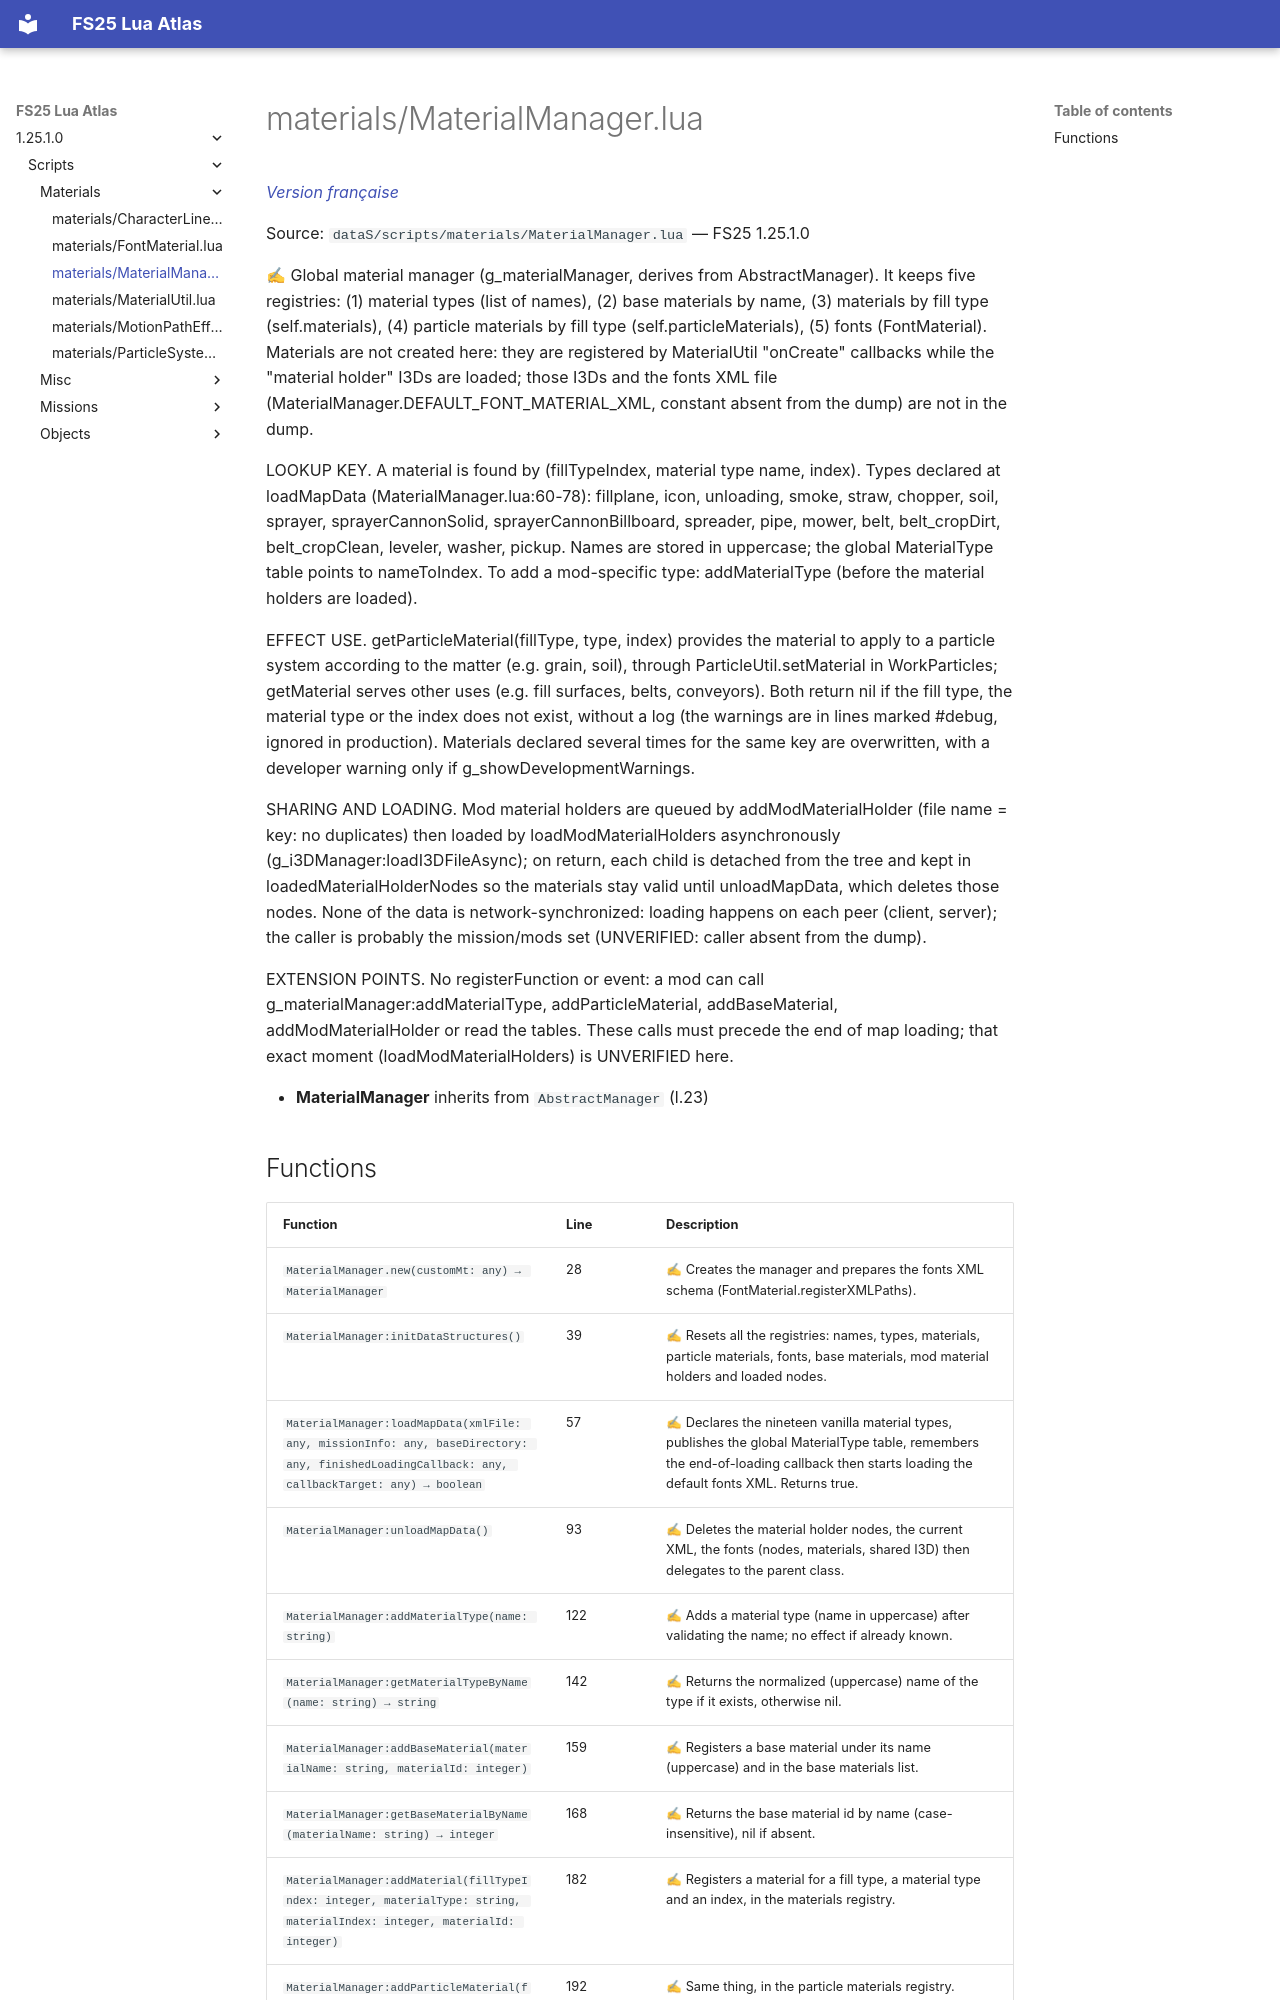

repository: Tim0219800/fs25-lua-atlas · page: 1.25.1.0/scripts/materials/MaterialManager.html · generator: mkdocs

# materials/MaterialManager.lua

*[Version française](../../fr/scripts/materials/MaterialManager.md)*

Source: `dataS/scripts/materials/MaterialManager.lua` — FS25 1.25.1.0

✍ Global material manager (g_materialManager, derives from AbstractManager). It keeps five registries: (1) material types (list of names), (2) base materials by name, (3) materials by fill type (self.materials), (4) particle materials by fill type (self.particleMaterials), (5) fonts (FontMaterial). Materials are not created here: they are registered by MaterialUtil "onCreate" callbacks while the "material holder" I3Ds are loaded; those I3Ds and the fonts XML file (MaterialManager.DEFAULT_FONT_MATERIAL_XML, constant absent from the dump) are not in the dump.

LOOKUP KEY. A material is found by (fillTypeIndex, material type name, index). Types declared at loadMapData (MaterialManager.lua:60-78): fillplane, icon, unloading, smoke, straw, chopper, soil, sprayer, sprayerCannonSolid, sprayerCannonBillboard, spreader, pipe, mower, belt, belt_cropDirt, belt_cropClean, leveler, washer, pickup. Names are stored in uppercase; the global MaterialType table points to nameToIndex. To add a mod-specific type: addMaterialType (before the material holders are loaded).

EFFECT USE. getParticleMaterial(fillType, type, index) provides the material to apply to a particle system according to the matter (e.g. grain, soil), through ParticleUtil.setMaterial in WorkParticles; getMaterial serves other uses (e.g. fill surfaces, belts, conveyors). Both return nil if the fill type, the material type or the index does not exist, without a log (the warnings are in lines marked #debug, ignored in production). Materials declared several times for the same key are overwritten, with a developer warning only if g_showDevelopmentWarnings.

SHARING AND LOADING. Mod material holders are queued by addModMaterialHolder (file name = key: no duplicates) then loaded by loadModMaterialHolders asynchronously (g_i3DManager:loadI3DFileAsync); on return, each child is detached from the tree and kept in loadedMaterialHolderNodes so the materials stay valid until unloadMapData, which deletes those nodes. None of the data is network-synchronized: loading happens on each peer (client, server); the caller is probably the mission/mods set (UNVERIFIED: caller absent from the dump).

EXTENSION POINTS. No registerFunction or event: a mod can call g_materialManager:addMaterialType, addParticleMaterial, addBaseMaterial, addModMaterialHolder or read the tables. These calls must precede the end of map loading; that exact moment (loadModMaterialHolders) is UNVERIFIED here.

- **MaterialManager** inherits from `AbstractManager` (l.23)
